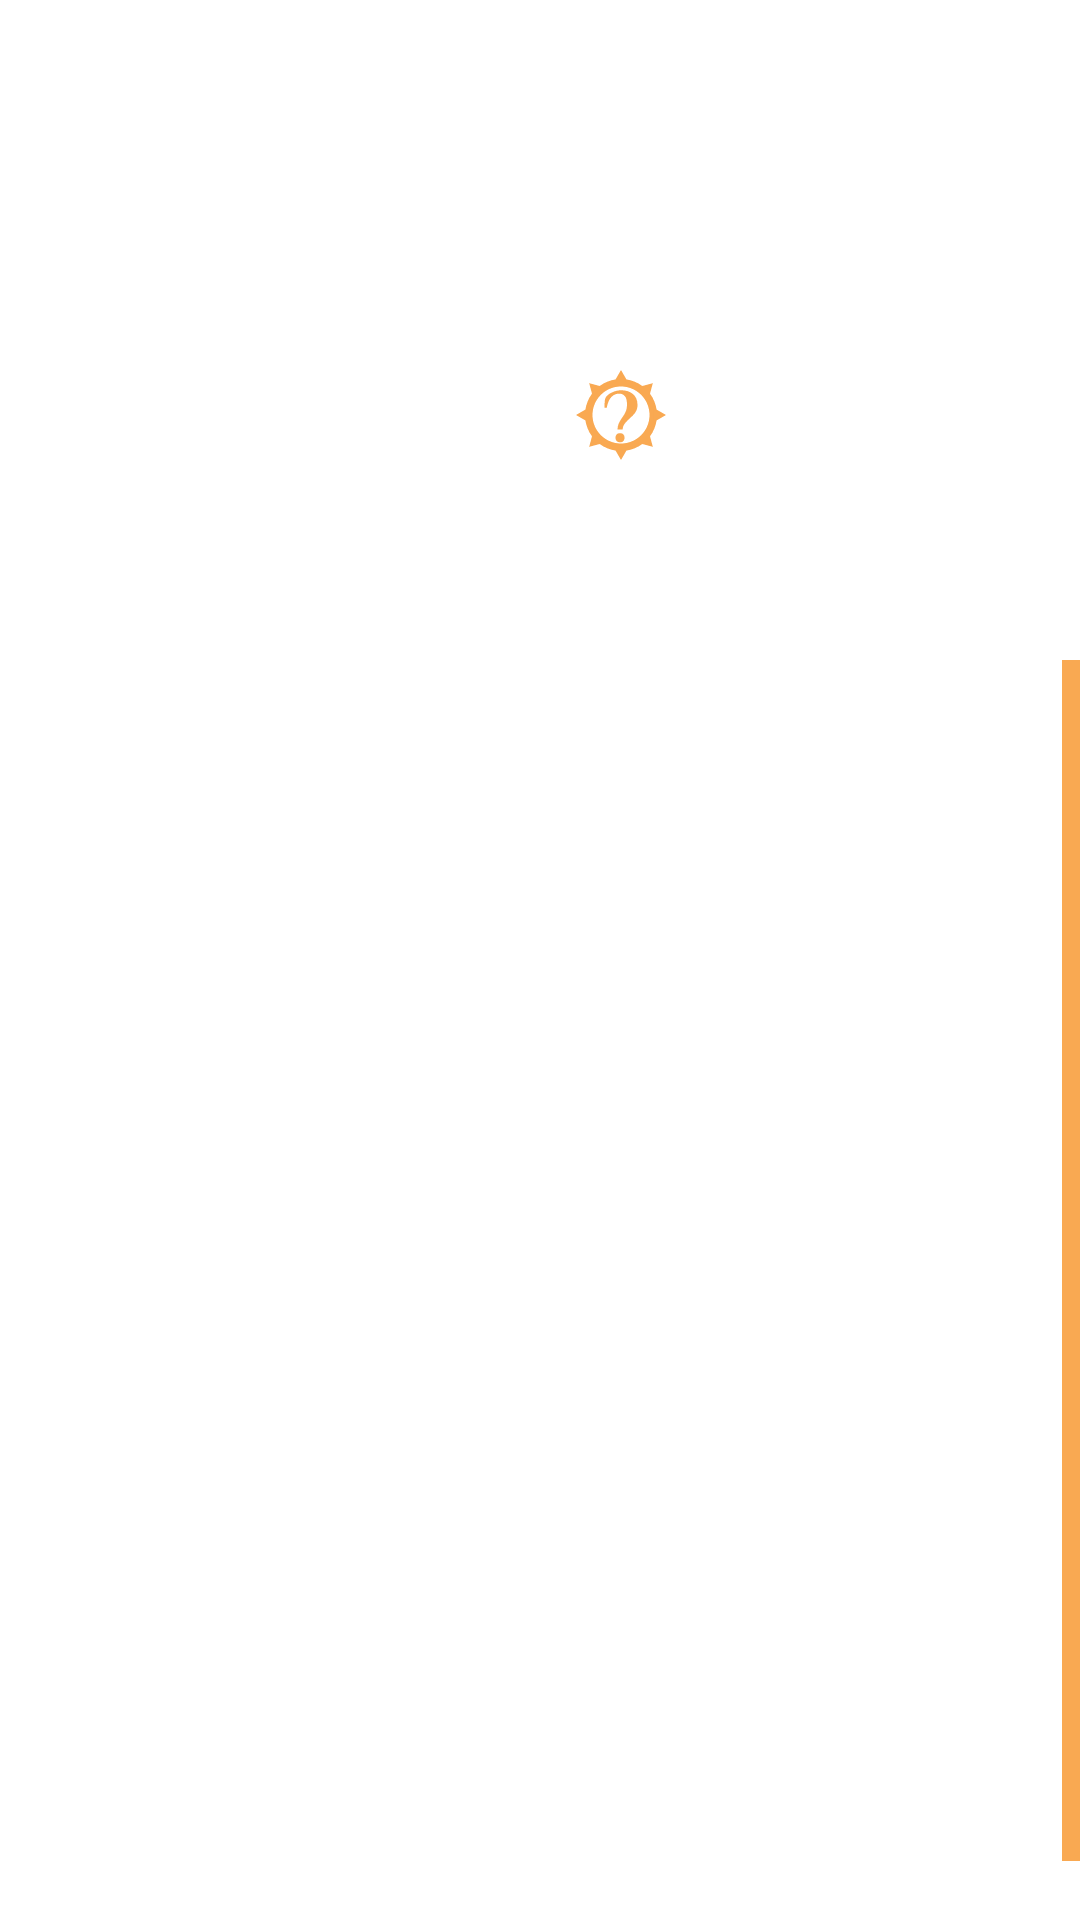

Write the Android layout XML for this screen, with the resource values it uses.
<!-- AndroidManifest.xml: application theme Theme.CustomSplash -->
<!-- res/layout/layouts_info_fragment.xml -->
<?xml version="1.0" encoding="utf-8"?>
<LinearLayout xmlns:android="http://schemas.android.com/apk/res/android"
    xmlns:tools="http://schemas.android.com/tools"
    android:layout_width="match_parent"
    android:layout_height="match_parent"
    android:orientation="vertical"
    tools:background="@drawable/background"
    tools:context=".view.layouts.InfoFragment">

    <androidx.cardview.widget.CardView xmlns:cardView="http://schemas.android.com/apk/res-auto"
        android:id="@+id/cardView"
        android:layout_width="match_parent"
        android:layout_height="220dp"
        cardView:cardBackgroundColor="@android:color/transparent">

        <androidx.constraintlayout.widget.ConstraintLayout
            android:layout_width="match_parent"
            android:layout_height="wrap_content"
            android:layout_margin="10dp">

            <ImageView
                android:id="@+id/img_view_layout"
                android:layout_width="wrap_content"
                android:layout_height="200dp"
                android:adjustViewBounds="true"
                android:scaleType="centerCrop"
                cardView:shapeAppearance="@style/roundedImageView"
                cardView:layout_constraintLeft_toLeftOf="parent"
                cardView:layout_constraintTop_toTopOf="parent"
                tools:src="@drawable/test_layout_img"/>

            <TextView
                android:id="@+id/tv_layout_name"
                android:layout_width="0dp"
                android:layout_height="wrap_content"
                cardView:layout_constraintLeft_toRightOf="@id/img_view_layout"
                cardView:layout_constraintTop_toTopOf="parent"
                cardView:layout_constraintRight_toRightOf="parent"
                cardView:layout_constraintBottom_toTopOf="@id/tv_layout_card_count"
                style="@style/Custom.TextAppearanceHeadline1"
                tools:text="АКНХ"/>

            <TextView
                android:id="@+id/tv_layout_card_count"
                android:layout_width="0dp"
                android:layout_height="wrap_content"
                cardView:layout_constraintLeft_toRightOf="@id/img_view_layout"
                cardView:layout_constraintTop_toBottomOf="@id/tv_layout_name"
                cardView:layout_constraintRight_toRightOf="parent"
                cardView:layout_constraintBottom_toTopOf="@+id/tv_layout_type"
                style="@style/Custom.TextAppearanceHeadline2"
                tools:text="Количество карт: 9"/>

            <TextView
                android:id="@+id/tv_layout_significator_count"
                android:layout_width="wrap_content"
                android:layout_height="wrap_content"
                cardView:layout_constraintLeft_toRightOf="@id/img_view_layout"
                cardView:layout_constraintTop_toBottomOf="@id/tv_layout_card_count"
                cardView:layout_constraintRight_toRightOf="parent"
                cardView:layout_constraintBottom_toTopOf="@+id/tv_layout_type"
                style="@style/Custom.TextAppearanceHeadline2"
                tools:text="Сигнификаторы: нет"/>

            <ImageView
                android:id="@+id/img_view_significator"
                android:layout_width="30dp"
                android:layout_height="30dp"
                android:src="@drawable/ic_question"
                cardView:layout_constraintTop_toTopOf="@id/tv_layout_significator_count"
                cardView:layout_constraintLeft_toRightOf="@id/tv_layout_significator_count"
                cardView:layout_constraintBottom_toBottomOf="@+id/tv_layout_significator_count"/>

            <TextView
                android:id="@+id/tv_layout_type"
                android:layout_width="0dp"
                android:layout_height="wrap_content"
                cardView:layout_constraintLeft_toRightOf="@id/img_view_layout"
                cardView:layout_constraintRight_toRightOf="parent"
                cardView:layout_constraintTop_toBottomOf="@id/tv_layout_significator_count"
                cardView:layout_constraintBottom_toBottomOf="parent"
                style="@style/Custom.TextAppearanceHeadline2"
                tools:text="Начальные"/>

        </androidx.constraintlayout.widget.ConstraintLayout>

    </androidx.cardview.widget.CardView>


    <ScrollView
        android:layout_width="match_parent"
        android:layout_height="match_parent"
        android:layout_marginBottom="10dp"
        android:fillViewport="true"
        android:nestedScrollingEnabled="true"
        android:scrollbarSize="6dp"
        android:scrollbarThumbVertical="@color/peach"
        android:scrollbars="vertical">

        <TextView
            android:id="@+id/tv_info"
            android:layout_width="match_parent"
            android:layout_height="wrap_content"
            android:layout_margin="10dp"
            android:textAppearance="@style/Custom.TextAppearanceInfoFull"
            tools:text="Продолжение описания" />

    </ScrollView>

    <ImageView
        android:id="@+id/img_view_layout_full"
        android:layout_width="match_parent"
        android:layout_height="match_parent"
        android:adjustViewBounds="true"
        android:scaleType="centerCrop"
        android:visibility="gone"/>

</LinearLayout>
<!-- resources referenced by this layout -->
<resources>
  <color name="peach">#FFF9A952</color>
  <!-- drawable background: png bitmap (drawable, 150672 bytes) -->
  <!-- drawable ic_question: vector/xml drawable (drawable, 4313 chars, omitted) -->
  <!-- drawable test_layout_img: png bitmap (drawable, 23270 bytes) -->
  <style name="Custom.TextAppearanceHeadline1" parent="TextAppearance.Material3.HeadlineMedium">
          
          <item name="android:textColor">@color/platinum</item>
          <item name="fontFamily">@font/elmessiri_semibold</item>
          <item name="android:textSize">24sp</item>
          <item name="android:padding">12dp</item>
          <item name="android:textAlignment">center</item>
      </style>
  <style name="Custom.TextAppearanceHeadline2" parent="TextAppearance.Material3.HeadlineMedium">
          
          <item name="android:textColor">@color/platinum</item>
          <item name="fontFamily">@font/elmessiri_semibold</item>
          <item name="android:textSize">18sp</item>
          <item name="android:padding">12dp</item>
          <item name="android:textAlignment">center</item>
      </style>
  <style name="Custom.TextAppearanceInfoFull" parent="TextAppearance.Material3.HeadlineMedium">
          
          <item name="android:textColor">@color/platinum</item>
          <item name="fontFamily">@font/elmessiri_semibold</item>
          <item name="android:textSize">18sp</item>
          <item name="android:padding">5dp</item>
          <item name="android:textAlignment">inherit</item>
      </style>
  <style name="roundedImageView" parent="">
          <item name="cornerFamily">rounded</item>
          <item name="cornerSize">12dp</item>
      </style>
  <style name="Theme.CustomSplash" parent="Theme.SplashScreen">
          <item name="windowSplashScreenBackground">@color/purple_bg</item>
          <item name="windowSplashScreenAnimatedIcon">@drawable/ic_splash_logo</item>
          <item name="postSplashScreenTheme">@style/Theme.Tarot</item>
  
          <item name="android:statusBarColor">@android:color/transparent</item>
          <item name="android:navigationBarColor">@android:color/transparent</item>
      </style>
  <color name="platinum">#FFE5E4E2</color>
  <color name="purple_bg">#834B81</color>
  <!-- drawable ic_splash_logo: vector/xml drawable (drawable, 4682 chars, omitted) -->
  <style name="Theme.Tarot" parent="Theme.Material3.Light.NoActionBar">
          
          <item name="colorPrimary">@color/dark_red</item>
          <item name="colorPrimaryVariant">@color/dark_red</item>
          <item name="colorOnPrimary">@color/white</item>
          
          <item name="colorSecondary">@color/dark_red</item>
          <item name="colorSecondaryVariant">@color/peach</item>
          <item name="colorOnSecondary">@color/black</item>
          
          <item name="android:statusBarColor">@android:color/transparent</item>
          
          <item name="android:windowFullscreen">false</item>
          <item name="android:navigationBarColor">@android:color/transparent</item>
          <item name="checkboxStyle">@style/Custom.CheckBox</item>
      </style>
  <color name="dark_red">#FF4D1828</color>
  <color name="white">#FFFFFFFF</color>
  <color name="black">#FF000000</color>
  <style name="Custom.CheckBox" parent="Widget.MaterialComponents.CompoundButton.CheckBox">
          <item name="android:buttonTint">@drawable/custom_checkbox_color_selector</item>
          <item name="android:textColor">@color/peach</item>
          <item name="android:textAppearance">@style/Custom.TextAppearanceHeadline2</item>
      </style>
  <!-- drawable custom_checkbox_color_selector (drawable) -->
  <?xml version="1.0" encoding="utf-8"?>
  <selector xmlns:android="http://schemas.android.com/apk/res/android">
      <item android:color="@color/peach" android:state_checked="true"/>
      <item android:alpha="0.38" android:color="@color/peach" android:state_enabled="false"/>
      <item android:color="@color/peach"/>
  </selector>
</resources>
